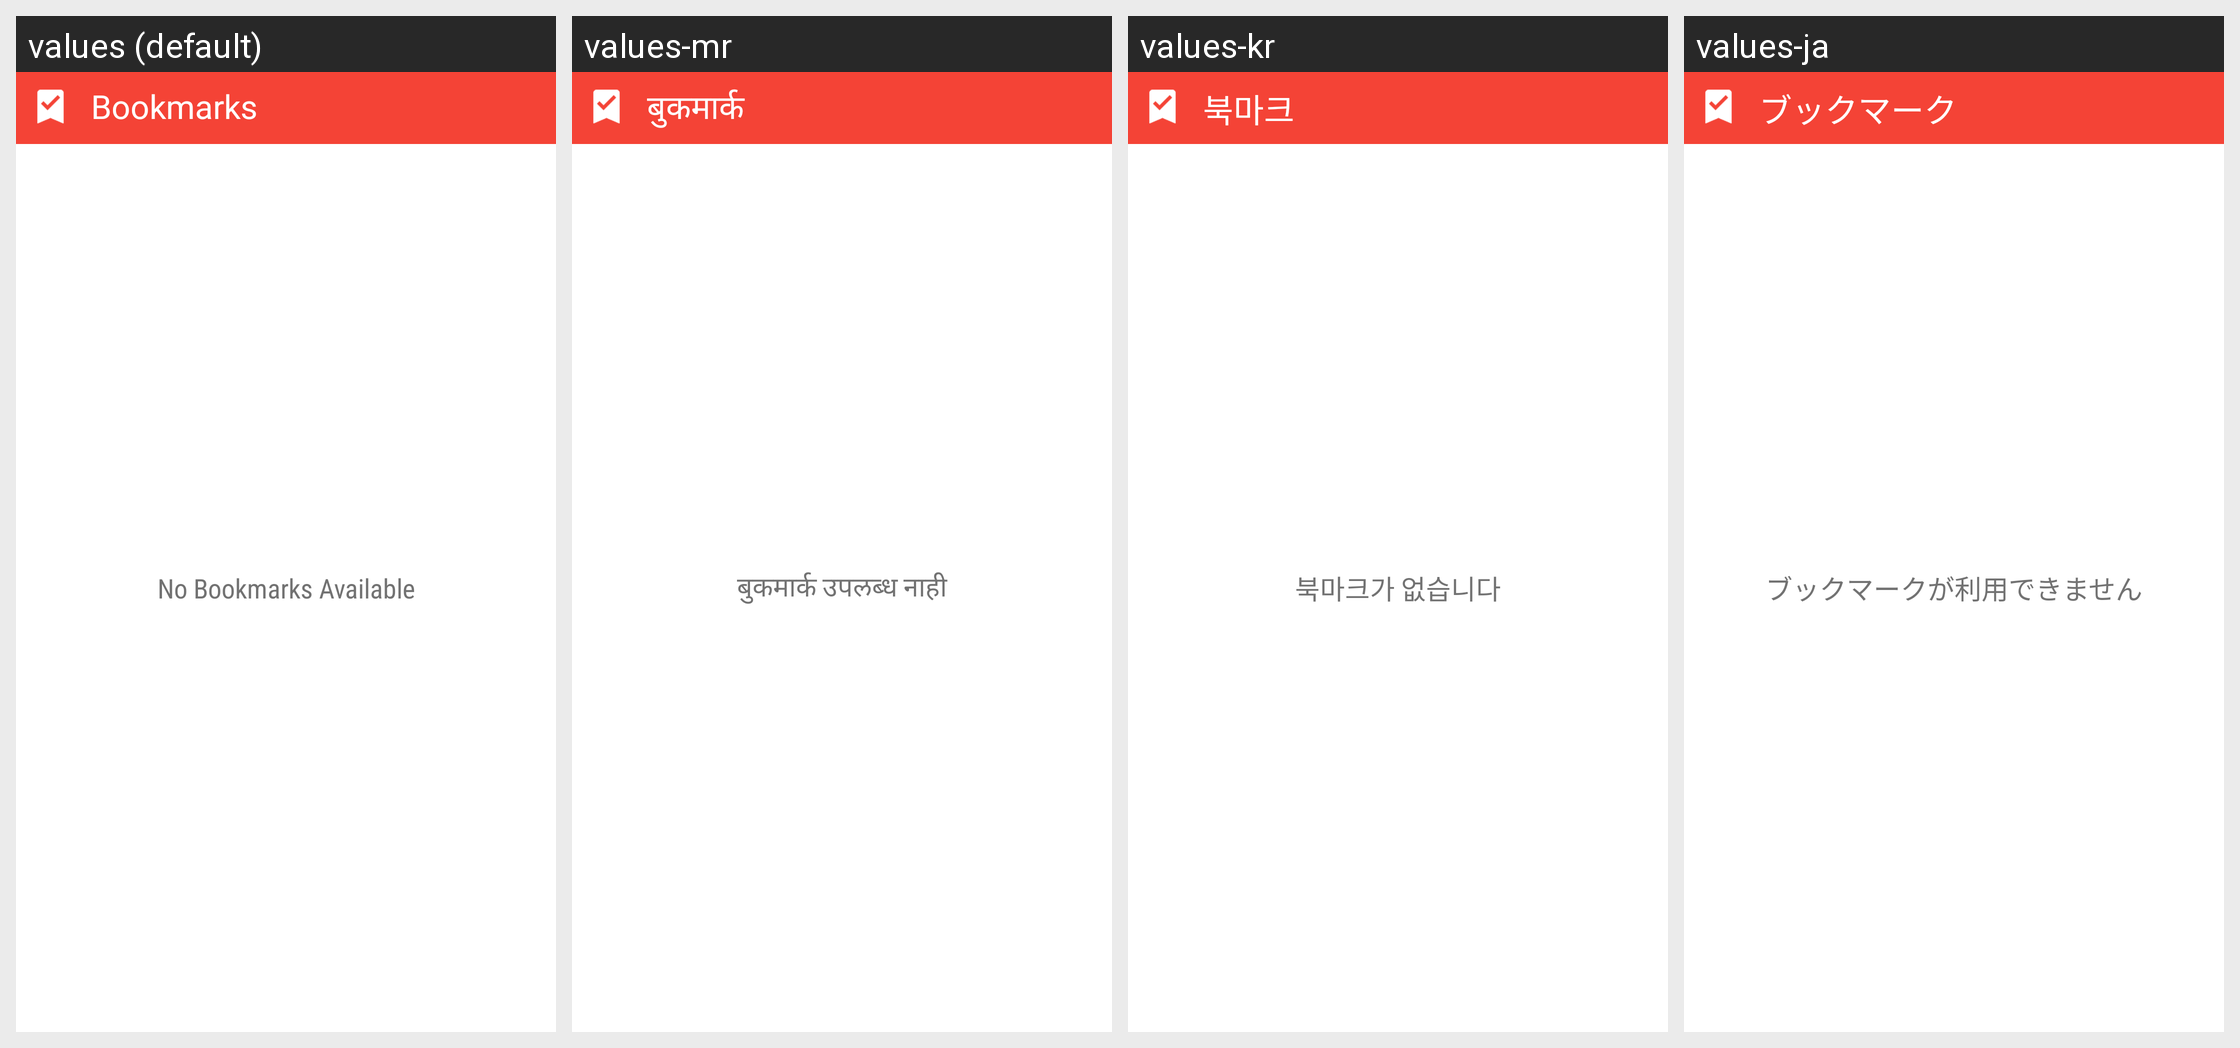

This grid shows one Android layout under several languages. Give, for every string resource on the screen, its name, the default text and each shown locale's text.
Android screen res/layout/bookmark_widget.xml rendered under 4 locales, left to right: values (default), values-mr, values-kr, values-ja. Device: Nexus 5 (rendered at 1080×1920; each locale shown at half size, 540×960, under a caption strip naming it); theme AppTheme.
Other locales in the repository, not shown: values-ar, values-bn, values-es, values-hi, values-id, values-ml, values-ne, values-ro, values-ta, values-vi, values-zh, values-zh-rCN.
Strings drawn on this screen, with the default value and each locale's value (text and hints the layout hard-codes, and strings that could not be matched under every locale, appear in the picture but are not listed):

bookmarks
  values: Bookmarks
  values-mr: बुकमार्क
  values-kr: 북마크
  values-ja: ブックマーク

empty_list
  values: No Bookmarks Available
  values-mr: बुकमार्क उपलब्ध नाही
  values-kr: 북마크가 없습니다
  values-ja: ブックマークが利用できません
